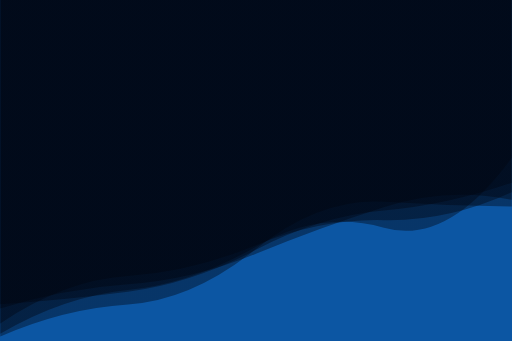
t = 0.00 s
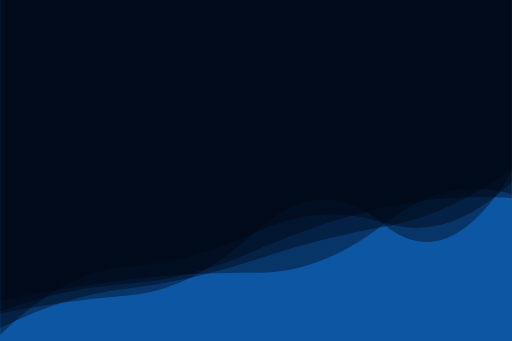
t = 1.67 s
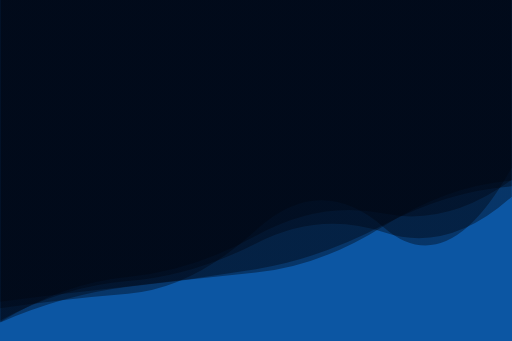
t = 3.33 s
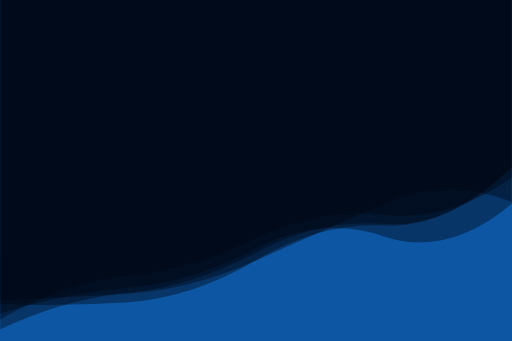
t = 5.00 s
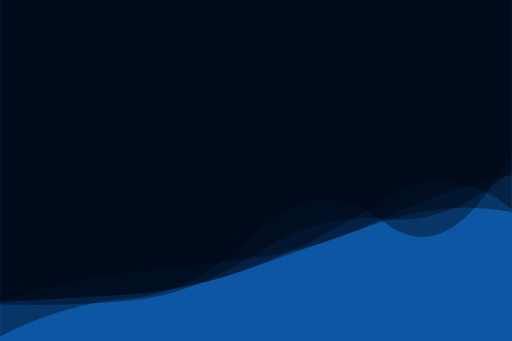
t = 6.67 s
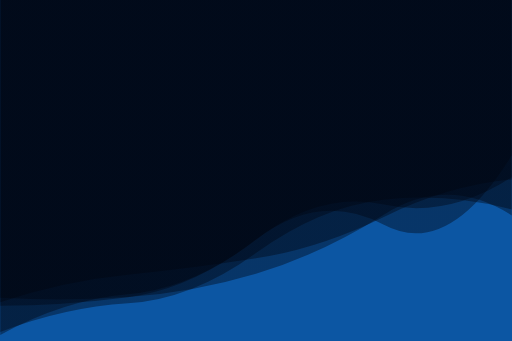
t = 8.34 s

The animated SVG that drew these frames (rendered in a browser with its animation timeline set to each time). Animation: 5 SMIL elements (animate=5); one cycle of 10.00 s, repeats indefinitely.

<svg xmlns="http://www.w3.org/2000/svg" xmlns:xlink="http://www.w3.org/1999/xlink" style="margin:auto;background:#0c56a3;display:block;z-index:1;position:relative" width="3000" height="2000" preserveAspectRatio="xMidYMid" viewBox="0 0 3000 2000">
<g transform="translate(1500,1000) scale(1,1) translate(-1500,-1000)"><linearGradient id="lg-0.5400334475449224" x1="0" x2="1" y1="0" y2="0">
  <stop stop-color="#00040F" offset="0"></stop>
  <stop stop-color="#00040F" offset="1"></stop>
</linearGradient><path d="" fill="url(#lg-0.5400334475449224)" opacity="0.4">
  <animate attributeName="d" dur="10s" repeatCount="indefinite" keyTimes="0;0.333;0.667;1" calcMode="spline" keySplines="0.5 0 0.5 1;0.5 0 0.5 1;0.5 0 0.5 1" begin="0s" values="M0 0L 0 1957.2611303179783Q 375 1738.1844963010712  750 1700.8587586550918T 1500 1446.8209393615189T 2250 1335.8461034592171T 3000 925.2802881829233L 3000 0 Z;M0 0L 0 1890.905880505588Q 375 1728.1755971486905  750 1681.9125533875438T 1500 1598.4922766265543T 2250 1325.0016703066226T 3000 1058.5675987741213L 3000 0 Z;M0 0L 0 1972.1320566315503Q 375 1779.76325931676  750 1751.9593960985558T 1500 1365.3263789422372T 2250 1301.9006718982632T 3000 896.8360853423933L 3000 0 Z;M0 0L 0 1957.2611303179783Q 375 1738.1844963010712  750 1700.8587586550918T 1500 1446.8209393615189T 2250 1335.8461034592171T 3000 925.2802881829233L 3000 0 Z"></animate>
</path><path d="" fill="url(#lg-0.5400334475449224)" opacity="0.4">
  <animate attributeName="d" dur="10s" repeatCount="indefinite" keyTimes="0;0.333;0.667;1" calcMode="spline" keySplines="0.5 0 0.5 1;0.5 0 0.5 1;0.5 0 0.5 1" begin="-2s" values="M0 0L 0 1742.454396674387Q 375 1770.3079024951057  750 1745.016419247729T 1500 1609.175124815953T 2250 1258.373174434409T 3000 1266.4285832511844L 3000 0 Z;M0 0L 0 1965.4269249664974Q 375 1586.322552758568  750 1562.353742610405T 1500 1362.438758727183T 2250 1305.6780323998353T 3000 1065.4682726277963L 3000 0 Z;M0 0L 0 1840.4203170241985Q 375 1718.4666806798427  750 1687.1863029501105T 1500 1456.909225293915T 2250 1388.2670254600605T 3000 1194.270091469177L 3000 0 Z;M0 0L 0 1742.454396674387Q 375 1770.3079024951057  750 1745.016419247729T 1500 1609.175124815953T 2250 1258.373174434409T 3000 1266.4285832511844L 3000 0 Z"></animate>
</path><path d="" fill="url(#lg-0.5400334475449224)" opacity="0.4">
  <animate attributeName="d" dur="10s" repeatCount="indefinite" keyTimes="0;0.333;0.667;1" calcMode="spline" keySplines="0.5 0 0.5 1;0.5 0 0.5 1;0.5 0 0.5 1" begin="-4s" values="M0 0L 0 1751.1054986619715Q 375 1745.8917154113726  750 1722.4482980353678T 1500 1564.8968177342738T 2250 1167.615362142688T 3000 1226.297606256635L 3000 0 Z;M0 0L 0 1984.2600804665174Q 375 1813.214699200095  750 1789.741166882351T 1500 1468.8721511893984T 2250 1171.9367954432587T 3000 1228.7275505865246L 3000 0 Z;M0 0L 0 1812.344598828611Q 375 1752.9232376782663  750 1722.4507600530505T 1500 1335.3930424912187T 2250 1344.837814810921T 3000 967.3890004074296L 3000 0 Z;M0 0L 0 1751.1054986619715Q 375 1745.8917154113726  750 1722.4482980353678T 1500 1564.8968177342738T 2250 1167.615362142688T 3000 1226.297606256635L 3000 0 Z"></animate>
</path><path d="" fill="url(#lg-0.5400334475449224)" opacity="0.4">
  <animate attributeName="d" dur="10s" repeatCount="indefinite" keyTimes="0;0.333;0.667;1" calcMode="spline" keySplines="0.5 0 0.5 1;0.5 0 0.5 1;0.5 0 0.5 1" begin="-6s" values="M0 0L 0 1894.2453661518703Q 375 1655.193916665344  750 1620.62094045976T 1500 1376.0796119360334T 2250 1255.750910573026T 3000 1045.6897972278748L 3000 0 Z;M0 0L 0 1764.6751707947028Q 375 1638.2942731712074  750 1599.5314347139677T 1500 1521.0047291609576T 2250 1283.9514080902773T 3000 1027.25477055093L 3000 0 Z;M0 0L 0 1813.198145818255Q 375 1696.3900846156505  750 1671.8085714406452T 1500 1485.6045381309318T 2250 1210.5913604819102T 3000 1182.2551488299434L 3000 0 Z;M0 0L 0 1894.2453661518703Q 375 1655.193916665344  750 1620.62094045976T 1500 1376.0796119360334T 2250 1255.750910573026T 3000 1045.6897972278748L 3000 0 Z"></animate>
</path><path d="" fill="url(#lg-0.5400334475449224)" opacity="0.4">
  <animate attributeName="d" dur="10s" repeatCount="indefinite" keyTimes="0;0.333;0.667;1" calcMode="spline" keySplines="0.5 0 0.5 1;0.5 0 0.5 1;0.5 0 0.5 1" begin="-8s" values="M0 0L 0 1763.4277925093436Q 375 1686.9017315581552  750 1639.5165497011712T 1500 1602.6357289695352T 2250 1316.7822065859773T 3000 1141.3685040676944L 3000 0 Z;M0 0L 0 1783.1208664503495Q 375 1800.1462058814568  750 1774.4771666817173T 1500 1524.9847491780629T 2250 1323.0461401457717T 3000 983.252854102202L 3000 0 Z;M0 0L 0 1793.6014620546196Q 375 1791.0944605550667  750 1742.3481089105355T 1500 1403.5846130080208T 2250 1198.0076724045907T 3000 1040.3292796644537L 3000 0 Z;M0 0L 0 1763.4277925093436Q 375 1686.9017315581552  750 1639.5165497011712T 1500 1602.6357289695352T 2250 1316.7822065859773T 3000 1141.3685040676944L 3000 0 Z"></animate>
</path></g>
</svg>